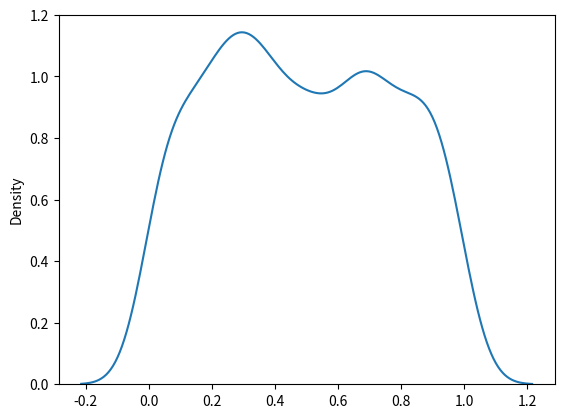

This chart was generated by the following Python code:
# Used to describe probability where every event has equal chances of occuring.

# Create a 2x3 uniform distribution sample
from numpy import random

x = random.uniform(size=(2, 3))
print(x)

# Visualization of Uniform Distribution

from numpy import random
import matplotlib.pyplot as plt
import seaborn as sns

sns.distplot(random.uniform(size=1000), hist=False)
plt.show()
